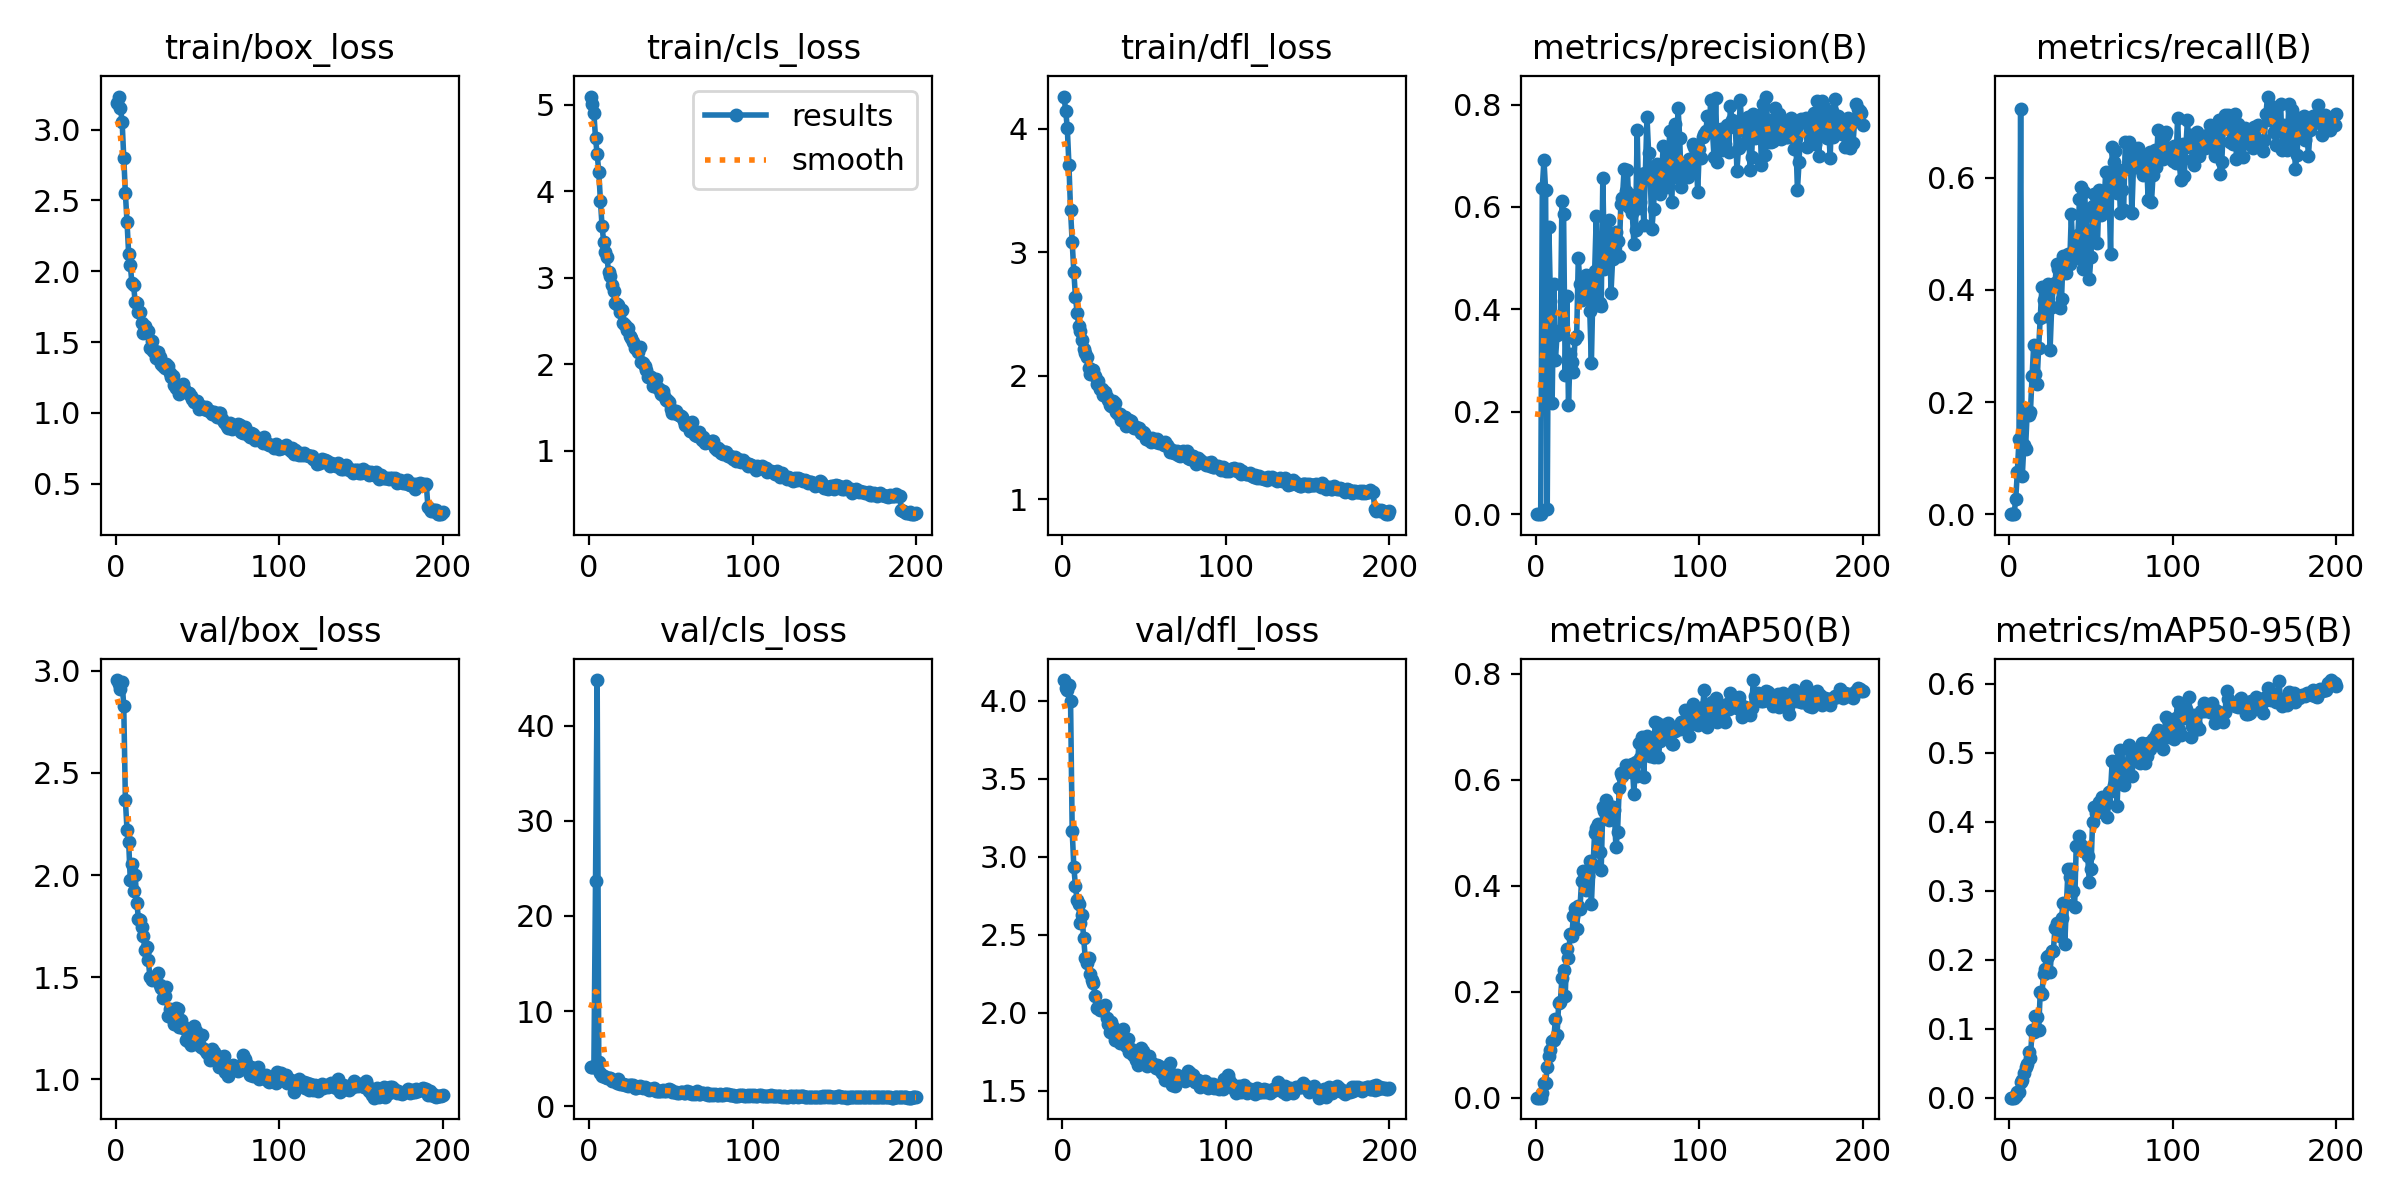

The data file committed next to this chart (first rows):
epoch, time, train/box_loss, train/cls_loss, train/dfl_loss, metrics/precision(B), metrics/recall(B), metrics/mAP50(B), metrics/mAP50-95(B), val/box_loss, val/cls_loss, val/dfl_loss, lr/pg0, lr/pg1, lr/pg2
1, 58.21, 3.185, 5.096, 4.259, 0, 0, 0, 0, 2.955, 4.126, 4.132, 0.07079, 0.003246, 0.003246
2, 116.2, 3.234, 5.016, 4.146, 0, 0, 0, 0, 2.933, 4.105, 4.081, 0.04076, 0.006546, 0.006546
3, 173.9, 3.152, 4.903, 4.006, 0, 0, 0, 0, 2.911, 4.168, 4.069, 0.01069, 0.009814, 0.009814
4, 232.6, 3.057, 4.616, 3.709, 0.6379, 0.02708, 0.00847, 0.00297, 2.946, 23.66, 4.1, 0.009851, 0.009851, 0.009851
5, 291.1, 2.797, 4.43, 3.34, 0.6923, 0.07527, 0.02757, 0.00816, 2.827, 44.77, 3.998, 0.009802, 0.009802, 0.009802
6, 349, 2.549, 4.229, 3.08, 0.6329, 0.1336, 0.02834, 0.00871, 2.367, 4.653, 3.166, 0.009753, 0.009753, 0.009753
7, 407.1, 2.348, 3.889, 2.842, 0.00917, 0.723, 0.05713, 0.02243, 2.219, 3.492, 2.937, 0.009703, 0.009703, 0.009703
8, 464.9, 2.122, 3.597, 2.637, 0.561, 0.0672, 0.07855, 0.02547, 2.163, 3.217, 2.809, 0.009654, 0.009654, 0.009654
9, 522.8, 2.044, 3.417, 2.51, 0.4159, 0.1239, 0.08981, 0.03516, 1.974, 3.141, 2.721, 0.009604, 0.009604, 0.009604
10, 580.8, 1.914, 3.301, 2.401, 0.218, 0.1167, 0.1062, 0.04446, 2.052, 3.04, 2.698, 0.009555, 0.009555, 0.009555
11, 638.7, 1.903, 3.24, 2.366, 0.4486, 0.1811, 0.1095, 0.04858, 1.922, 2.941, 2.572, 0.009505, 0.009505, 0.009505
12, 696.6, 1.781, 3.065, 2.287, 0.3006, 0.1777, 0.1489, 0.06646, 2.001, 3.014, 2.624, 0.009456, 0.009456, 0.009456
13, 754.6, 1.772, 3.027, 2.215, 0.3503, 0.183, 0.1175, 0.05788, 1.863, 2.999, 2.48, 0.009406, 0.009406, 0.009406
14, 812.3, 1.713, 2.914, 2.185, 0.3583, 0.2464, 0.1778, 0.09801, 1.786, 2.647, 2.349, 0.009357, 0.009357, 0.009357
15, 870.3, 1.709, 2.851, 2.15, 0.3586, 0.3016, 0.1808, 0.09584, 1.78, 2.69, 2.318, 0.009307, 0.009307, 0.009307
16, 928.1, 1.635, 2.713, 2.065, 0.6119, 0.2501, 0.2256, 0.1186, 1.745, 2.695, 2.351, 0.009258, 0.009258, 0.009258
17, 986, 1.564, 2.702, 2.018, 0.5867, 0.2322, 0.2415, 0.1172, 1.702, 2.49, 2.245, 0.009208, 0.009208, 0.009208
18, 1044, 1.614, 2.691, 2.048, 0.2712, 0.2957, 0.1923, 0.09815, 1.632, 2.905, 2.213, 0.009158, 0.009158, 0.009158
19, 1102, 1.58, 2.609, 2.046, 0.4265, 0.3504, 0.2801, 0.1531, 1.65, 2.348, 2.188, 0.009109, 0.009109, 0.009109
20, 1160, 1.58, 2.633, 1.998, 0.2125, 0.4046, 0.264, 0.1502, 1.584, 2.314, 2.109, 0.009059, 0.009059, 0.009059
21, 1218, 1.461, 2.483, 1.929, 0.313, 0.3819, 0.3084, 0.1788, 1.502, 2.343, 2.031, 0.00901, 0.00901, 0.00901
22, 1276, 1.508, 2.458, 1.958, 0.2972, 0.3537, 0.3046, 0.1869, 1.487, 2.233, 2.034, 0.00896, 0.00896, 0.00896
23, 1334, 1.437, 2.395, 1.892, 0.2785, 0.3928, 0.3426, 0.2042, 1.489, 2.222, 2.02, 0.008911, 0.008911, 0.008911
24, 1392, 1.437, 2.423, 1.894, 0.3421, 0.4098, 0.3587, 0.2057, 1.499, 2.17, 2.02, 0.008861, 0.008861, 0.008861
25, 1450, 1.385, 2.325, 1.841, 0.3485, 0.2925, 0.3186, 0.1824, 1.508, 2.218, 2.033, 0.008812, 0.008812, 0.008812
26, 1508, 1.429, 2.311, 1.87, 0.4997, 0.3702, 0.3625, 0.2125, 1.523, 2.204, 2.053, 0.008762, 0.008762, 0.008762
27, 1566, 1.392, 2.26, 1.828, 0.4494, 0.4072, 0.3561, 0.212, 1.464, 2.268, 1.969, 0.008713, 0.008713, 0.008713
28, 1624, 1.342, 2.188, 1.804, 0.4191, 0.412, 0.4097, 0.2467, 1.446, 1.961, 1.931, 0.008663, 0.008663, 0.008663
29, 1682, 1.329, 2.206, 1.767, 0.4276, 0.4464, 0.428, 0.2531, 1.399, 1.956, 1.879, 0.008614, 0.008614, 0.008614
30, 1740, 1.317, 2.143, 1.758, 0.4607, 0.4369, 0.4129, 0.2416, 1.41, 2.028, 1.941, 0.008564, 0.008564, 0.008564
31, 1797, 1.346, 2.201, 1.797, 0.468, 0.3669, 0.3927, 0.2351, 1.451, 2.089, 1.911, 0.008515, 0.008515, 0.008515
32, 1855, 1.327, 2.031, 1.777, 0.4657, 0.3835, 0.4192, 0.2609, 1.31, 1.996, 1.825, 0.008466, 0.008466, 0.008466
33, 1913, 1.281, 2.014, 1.704, 0.3969, 0.4601, 0.446, 0.2828, 1.343, 1.921, 1.86, 0.008416, 0.008416, 0.008416
34, 1971, 1.252, 1.978, 1.693, 0.2949, 0.4597, 0.3653, 0.2223, 1.33, 2.037, 1.868, 0.008367, 0.008367, 0.008367
35, 2029, 1.26, 1.934, 1.69, 0.4469, 0.4298, 0.4384, 0.2803, 1.296, 1.919, 1.809, 0.008317, 0.008317, 0.008317
36, 2087, 1.197, 1.857, 1.645, 0.4739, 0.4642, 0.5003, 0.3313, 1.272, 1.806, 1.816, 0.008268, 0.008268, 0.008268
37, 2145, 1.178, 1.863, 1.638, 0.5826, 0.4453, 0.5095, 0.3201, 1.35, 1.747, 1.896, 0.008218, 0.008218, 0.008218
38, 2203, 1.187, 1.859, 1.662, 0.408, 0.5349, 0.5158, 0.3312, 1.343, 1.782, 1.827, 0.008169, 0.008169, 0.008169
39, 2261, 1.133, 1.755, 1.591, 0.412, 0.4582, 0.4641, 0.2997, 1.259, 1.816, 1.784, 0.008119, 0.008119, 0.008119
40, 2319, 1.176, 1.781, 1.634, 0.4068, 0.4617, 0.4306, 0.277, 1.293, 1.959, 1.833, 0.00807, 0.00807, 0.00807
41, 2377, 1.203, 1.831, 1.64, 0.6564, 0.4564, 0.5493, 0.3647, 1.253, 1.644, 1.749, 0.00802, 0.00802, 0.00802
42, 2435, 1.165, 1.729, 1.631, 0.4792, 0.497, 0.5403, 0.3643, 1.256, 1.658, 1.765, 0.007971, 0.007971, 0.007971
43, 2492, 1.149, 1.716, 1.583, 0.4878, 0.5616, 0.5617, 0.379, 1.194, 1.658, 1.731, 0.007921, 0.007921, 0.007921
44, 2550, 1.137, 1.658, 1.575, 0.5214, 0.5827, 0.5524, 0.3669, 1.212, 1.568, 1.73, 0.007872, 0.007872, 0.007872
45, 2608, 1.141, 1.688, 1.587, 0.5745, 0.4367, 0.5249, 0.3583, 1.185, 1.688, 1.695, 0.007822, 0.007822, 0.007822
46, 2666, 1.117, 1.636, 1.571, 0.4325, 0.5747, 0.5376, 0.3618, 1.17, 1.578, 1.667, 0.007772, 0.007772, 0.007772
47, 2724, 1.094, 1.589, 1.576, 0.4992, 0.5323, 0.548, 0.3627, 1.21, 1.627, 1.741, 0.007723, 0.007723, 0.007723
48, 2782, 1.078, 1.589, 1.539, 0.5349, 0.4617, 0.5426, 0.35, 1.262, 1.666, 1.777, 0.007673, 0.007673, 0.007673
49, 2840, 1.08, 1.57, 1.54, 0.5502, 0.4192, 0.4729, 0.3129, 1.235, 1.849, 1.756, 0.007624, 0.007624, 0.007624
50, 2897, 1.084, 1.491, 1.538, 0.5339, 0.4591, 0.5014, 0.3322, 1.186, 1.722, 1.69, 0.007574, 0.007574, 0.007574
51, 2955, 1.029, 1.439, 1.488, 0.5036, 0.549, 0.5841, 0.3998, 1.166, 1.49, 1.691, 0.007525, 0.007525, 0.007525
52, 3013, 1.046, 1.458, 1.5, 0.6058, 0.5705, 0.612, 0.422, 1.156, 1.469, 1.662, 0.007476, 0.007476, 0.007476
53, 3071, 1.033, 1.466, 1.481, 0.6171, 0.5329, 0.6065, 0.4121, 1.218, 1.525, 1.725, 0.007426, 0.007426, 0.007426
54, 3129, 1.024, 1.429, 1.466, 0.6734, 0.4831, 0.6121, 0.4147, 1.151, 1.423, 1.672, 0.007377, 0.007377, 0.007377
55, 3187, 1.044, 1.413, 1.495, 0.631, 0.5786, 0.6284, 0.4289, 1.14, 1.386, 1.68, 0.007327, 0.007327, 0.007327
56, 3245, 1.023, 1.399, 1.477, 0.672, 0.5338, 0.6168, 0.4251, 1.129, 1.479, 1.662, 0.007278, 0.007278, 0.007278
57, 3302, 1.01, 1.394, 1.462, 0.5998, 0.5537, 0.6234, 0.4354, 1.139, 1.514, 1.648, 0.007228, 0.007228, 0.007228
58, 3360, 1.013, 1.349, 1.49, 0.6241, 0.5483, 0.6145, 0.4231, 1.096, 1.39, 1.662, 0.007178, 0.007178, 0.007178
59, 3418, 0.9926, 1.298, 1.453, 0.5878, 0.6105, 0.6299, 0.4306, 1.147, 1.4, 1.656, 0.007129, 0.007129, 0.007129
60, 3476, 1.005, 1.31, 1.467, 0.5281, 0.5807, 0.5737, 0.4063, 1.133, 1.589, 1.632, 0.007079, 0.007079, 0.007079
... 140 more rows
